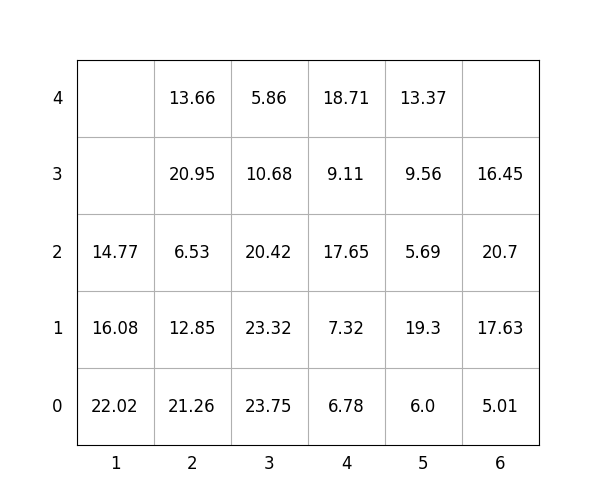

The file beside this chart, header and first rows:
idx, loc_x, loc_y, loc_z, weight, group, score, seq, reloc, size(ft)
1, 3, 0, 0, 23.75, 1, 123.8, 1, 1.0, 20
2, 4, 0, 0, 6.78, 0, 6.78, 2, 1.0, 20
3, 6, 0, 0, 5.01, 3, 305, 3, 1.0, 20
4, 5, 0, 0, 6.0, 3, 306.0, 4, 1.0, 20
5, 6, 0, 1, 17.63, 3, 317.6, 5, 1.0, 20
6, 2, 0, 0, 21.26, 0, 21.26, 6, 1.0, 20
7, 1, 0, 0, 22.02, 0, 22.02, 7, 1.0, 20
8, 4, 0, 1, 7.32, 3, 307.3, 8, 1.0, 20
9, 5, 0, 1, 19.3, 3, 319.3, 9, 1.0, 20
10, 4, 0, 2, 17.65, 2, 217.7, 10, 1.0, 20
11, 4, 0, 3, 9.11, 2, 209.1, 11, 1.0, 20
12, 5, 0, 2, 5.69, 3, 305.7, 12, 1.0, 20
13, 1, 0, 1, 16.08, 0, 16.08, 13, 1.0, 20
14, 5, 0, 3, 9.56, 3, 309.6, 14, 1.0, 20
15, 2, 0, 1, 12.85, 0, 12.85, 15, 1.0, 20
16, 3, 0, 1, 23.32, 1, 123.3, 16, 1.0, 20
17, 6, 0, 2, 20.7, 3, 320.7, 17, 1.0, 20
18, 3, 0, 2, 20.42, 2, 220.4, 18, 1.0, 20
19, 5, 0, 4, 13.37, 3, 313.4, 19, 1.0, 20
20, 3, 0, 3, 10.68, 2, 210.7, 20, 1.0, 20
21, 3, 0, 4, 5.86, 2, 205.9, 21, 1.0, 20
22, 4, 0, 4, 18.71, 2, 218.7, 22, 1.0, 20
23, 2, 0, 2, 6.53, 1, 106.5, 23, 1.0, 20
24, 6, 0, 3, 16.45, 3, 316.4, 24, 1.0, 20
25, 2, 0, 3, 20.95, 1, 121, 25, 1.0, 20
26, 2, 0, 4, 13.66, 2, 213.7, 26, 1.0, 20
27, 1, 0, 2, 14.77, 0, 14.77, 27, 1.0, 20
